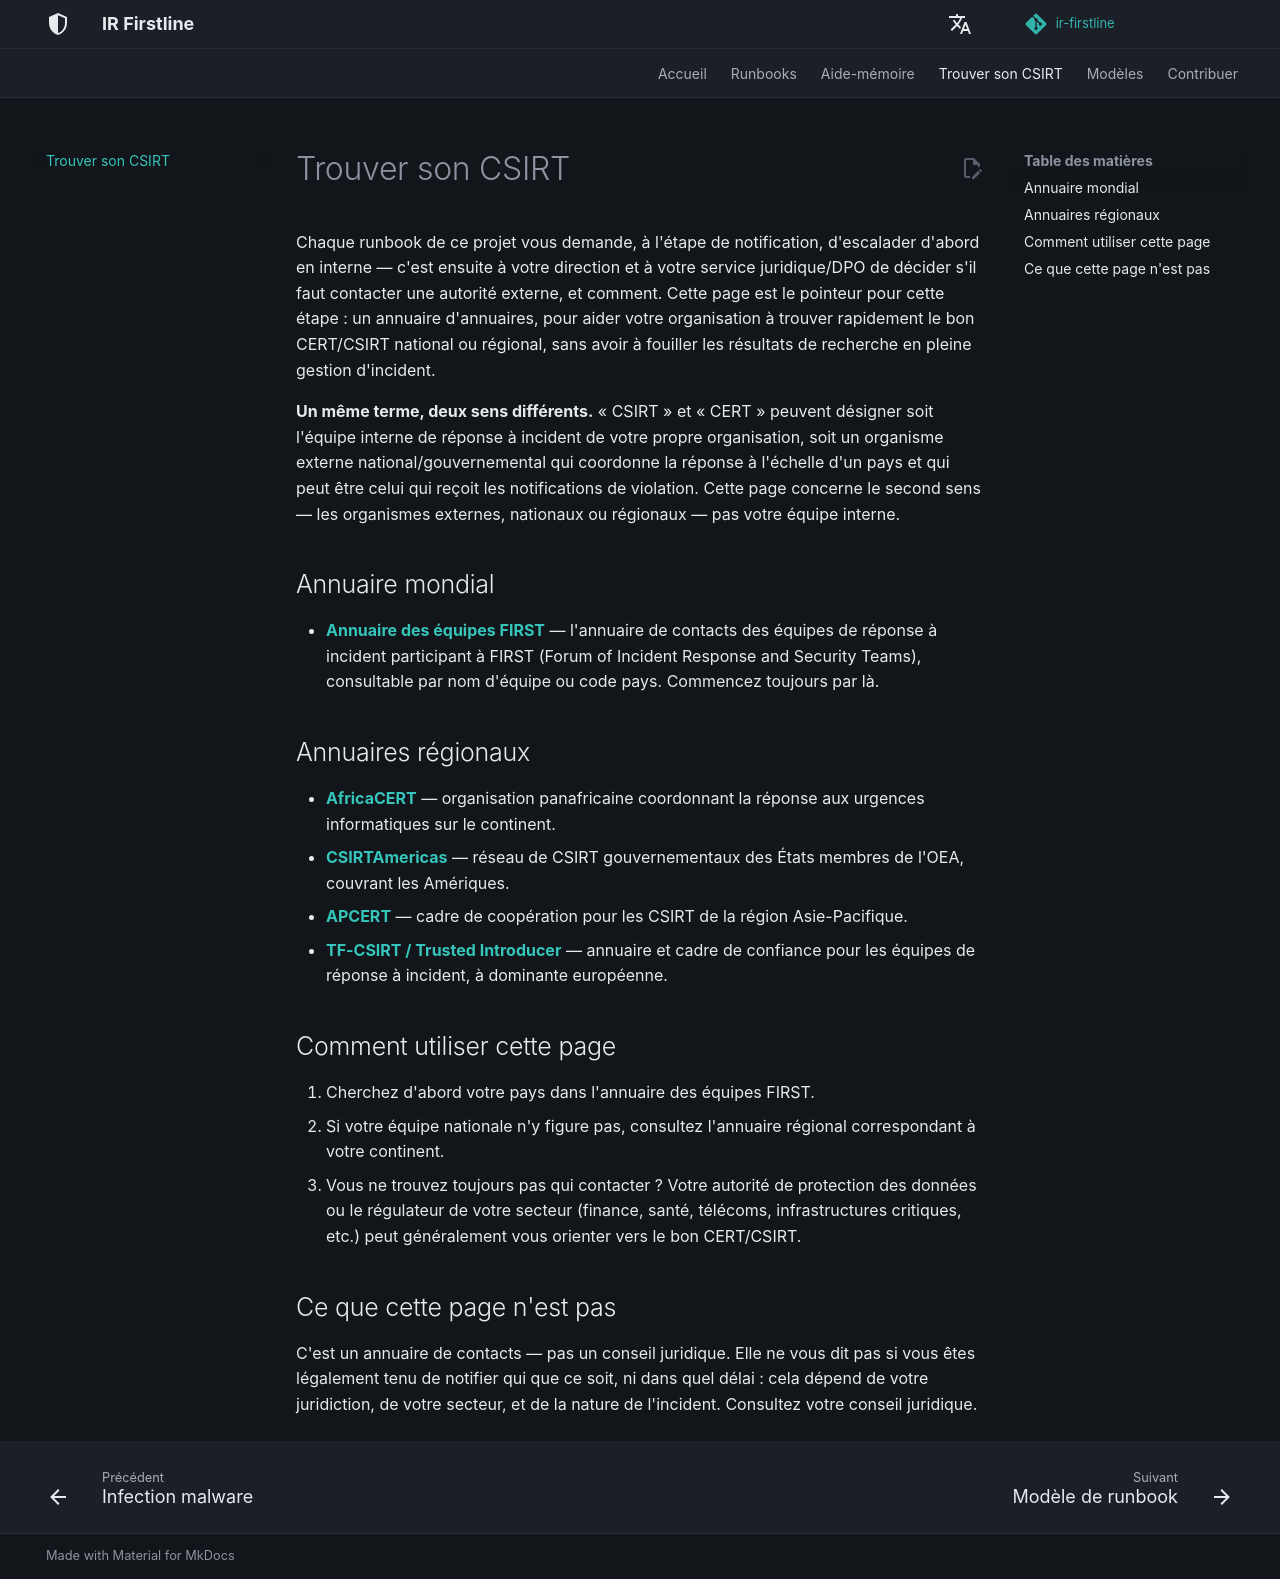

repository: MiracleDvm/ir-firstline · page: fr/finding-your-csirt/index.html · generator: mkdocs

# Trouver son CSIRT

Chaque runbook de ce projet vous demande, à l'étape de notification,
d'escalader d'abord en interne — c'est ensuite à votre direction et à votre
service juridique/DPO de décider s'il faut contacter une autorité externe,
et comment. Cette page est le pointeur pour cette étape : un annuaire
d'annuaires, pour aider votre organisation à trouver rapidement le bon
CERT/CSIRT national ou régional, sans avoir à fouiller les résultats de
recherche en pleine gestion d'incident.

**Un même terme, deux sens différents.** « CSIRT » et « CERT » peuvent
désigner soit l'équipe interne de réponse à incident de votre propre
organisation, soit un organisme externe national/gouvernemental qui
coordonne la réponse à l'échelle d'un pays et qui peut être celui qui reçoit
les notifications de violation. Cette page concerne le second sens — les
organismes externes, nationaux ou régionaux — pas votre équipe interne.

## Annuaire mondial

- **[Annuaire des équipes FIRST](https://www.first.org/members/teams/)** —
  l'annuaire de contacts des équipes de réponse à incident participant à
  FIRST (Forum of Incident Response and Security Teams), consultable par nom
  d'équipe ou code pays. Commencez toujours par là.

## Annuaires régionaux

- **[AfricaCERT](https://www.africacert.org/)** — organisation panafricaine
  coordonnant la réponse aux urgences informatiques sur le continent.
- **[CSIRTAmericas](https://www.csirtamericas.org/)** — réseau de CSIRT
  gouvernementaux des États membres de l'OEA, couvrant les Amériques.
- **[APCERT](https://www.apcert.org/)** — cadre de coopération pour les
  CSIRT de la région Asie-Pacifique.
- **[TF-CSIRT / Trusted Introducer](https://www.trusted-introducer.org/)** —
  annuaire et cadre de confiance pour les équipes de réponse à incident, à
  dominante européenne.

## Comment utiliser cette page

1. Cherchez d'abord votre pays dans l'annuaire des équipes FIRST.
2. Si votre équipe nationale n'y figure pas, consultez l'annuaire régional
   correspondant à votre continent.
3. Vous ne trouvez toujours pas qui contacter ? Votre autorité de protection
   des données ou le régulateur de votre secteur (finance, santé, télécoms,
   infrastructures critiques, etc.) peut généralement vous orienter vers le
   bon CERT/CSIRT.

## Ce que cette page n'est pas

C'est un annuaire de contacts — pas un conseil juridique. Elle ne vous dit
pas si vous êtes légalement tenu de notifier qui que ce soit, ni dans quel
délai : cela dépend de votre juridiction, de votre secteur, et de la nature
de l'incident. Consultez votre conseil juridique.
